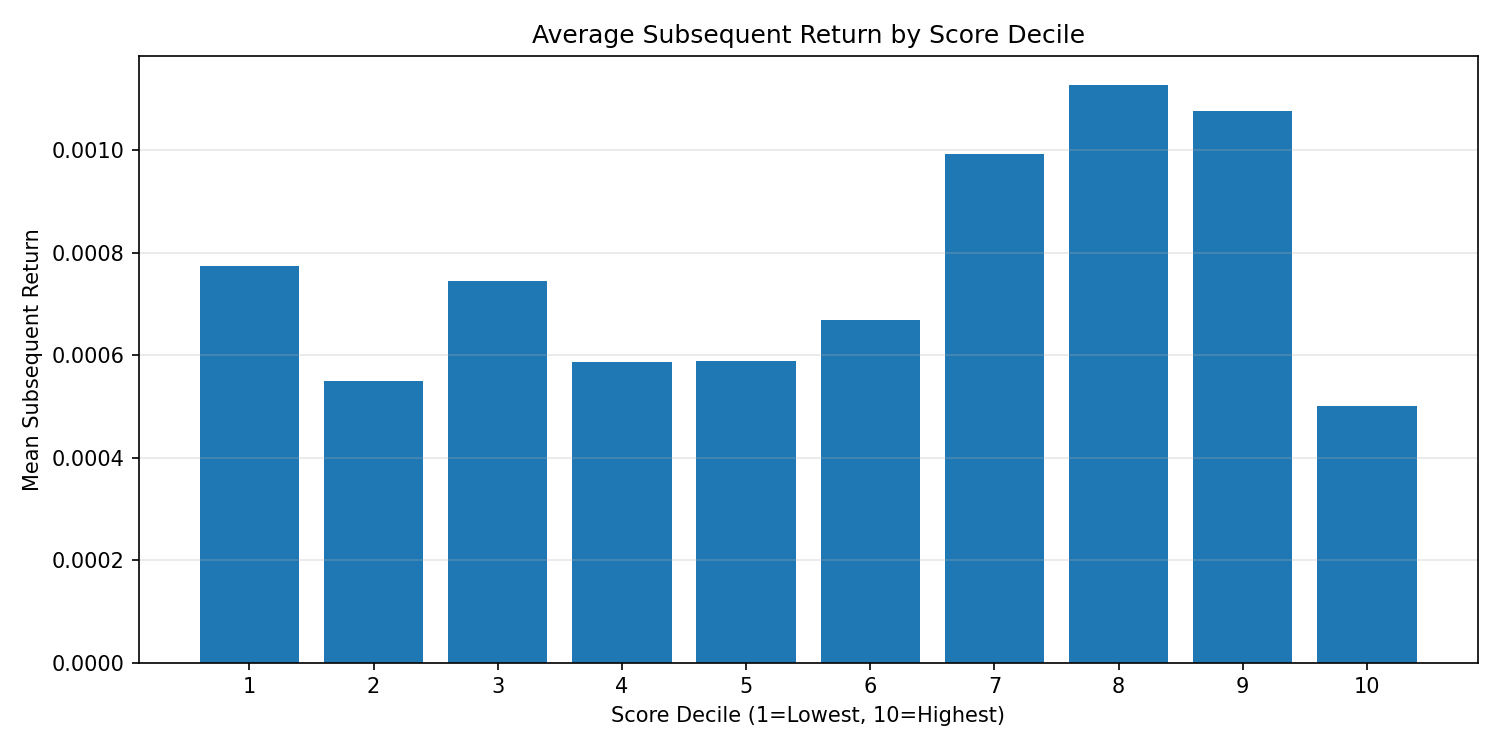

Values plotted in this chart, from the file beside it:
date, decile, mean_subsequent_return, n_tickers
2022-05-20, 1, 0.01279, 5
2022-05-20, 2, 0.01636, 5
2022-05-20, 3, 0.01038, 5
2022-05-20, 4, 0.006638, 5
2022-05-20, 5, 0.02479, 5
2022-05-20, 6, 0.02864, 5
2022-05-20, 7, 0.00749, 5
2022-05-20, 8, 0.02141, 5
2022-05-20, 9, 0.02893, 5
2022-05-20, 10, 0.01623, 5
2022-05-23, 1, -0.03223, 5
2022-05-23, 2, -0.003184, 5
2022-05-23, 3, -0.001423, 5
2022-05-23, 4, -0.0009691, 5
2022-05-23, 5, 0.001469, 5
2022-05-23, 6, -0.004847, 5
2022-05-23, 7, -0.01913, 5
2022-05-23, 8, -0.003571, 5
2022-05-23, 9, -0.01658, 5
2022-05-23, 10, 0.01027, 5
2022-05-24, 1, 0.01844, 5
2022-05-24, 2, 0.0194, 5
2022-05-24, 3, 0.001248, 5
2022-05-24, 4, 0.01644, 5
2022-05-24, 5, 0.009949, 5
2022-05-24, 6, 0.02487, 5
2022-05-24, 7, 0.004997, 5
2022-05-24, 8, -0.002249, 5
2022-05-24, 9, 0.01617, 5
2022-05-24, 10, 0.01264, 5
2022-05-25, 1, 0.0203, 5
2022-05-25, 2, 0.03908, 5
2022-05-25, 3, 0.02222, 5
2022-05-25, 4, 0.01603, 5
2022-05-25, 5, 0.01432, 5
2022-05-25, 6, 0.02337, 5
2022-05-25, 7, 0.02108, 5
2022-05-25, 8, 0.01005, 5
2022-05-25, 9, 0.02985, 5
2022-05-25, 10, 0.0109, 5
2022-05-26, 1, 0.03379, 5
2022-05-26, 2, 0.03038, 5
2022-05-26, 3, 0.01078, 5
2022-05-26, 4, 0.03886, 5
2022-05-26, 5, 0.01464, 5
2022-05-26, 6, 0.01948, 5
2022-05-26, 7, 0.01465, 5
2022-05-26, 8, 0.02146, 5
2022-05-26, 9, 0.01835, 5
2022-05-26, 10, 0.01534, 5
2022-05-27, 1, -0.001969, 5
2022-05-27, 2, -0.01482, 5
2022-05-27, 3, -0.00584, 5
2022-05-27, 4, -0.005445, 5
2022-05-27, 5, -0.003708, 5
2022-05-27, 6, -0.008824, 5
2022-05-27, 7, -0.006373, 5
2022-05-27, 8, -0.01384, 5
2022-05-27, 9, -0.0009612, 5
2022-05-27, 10, 0.0004731, 5
... 9,440 more rows
